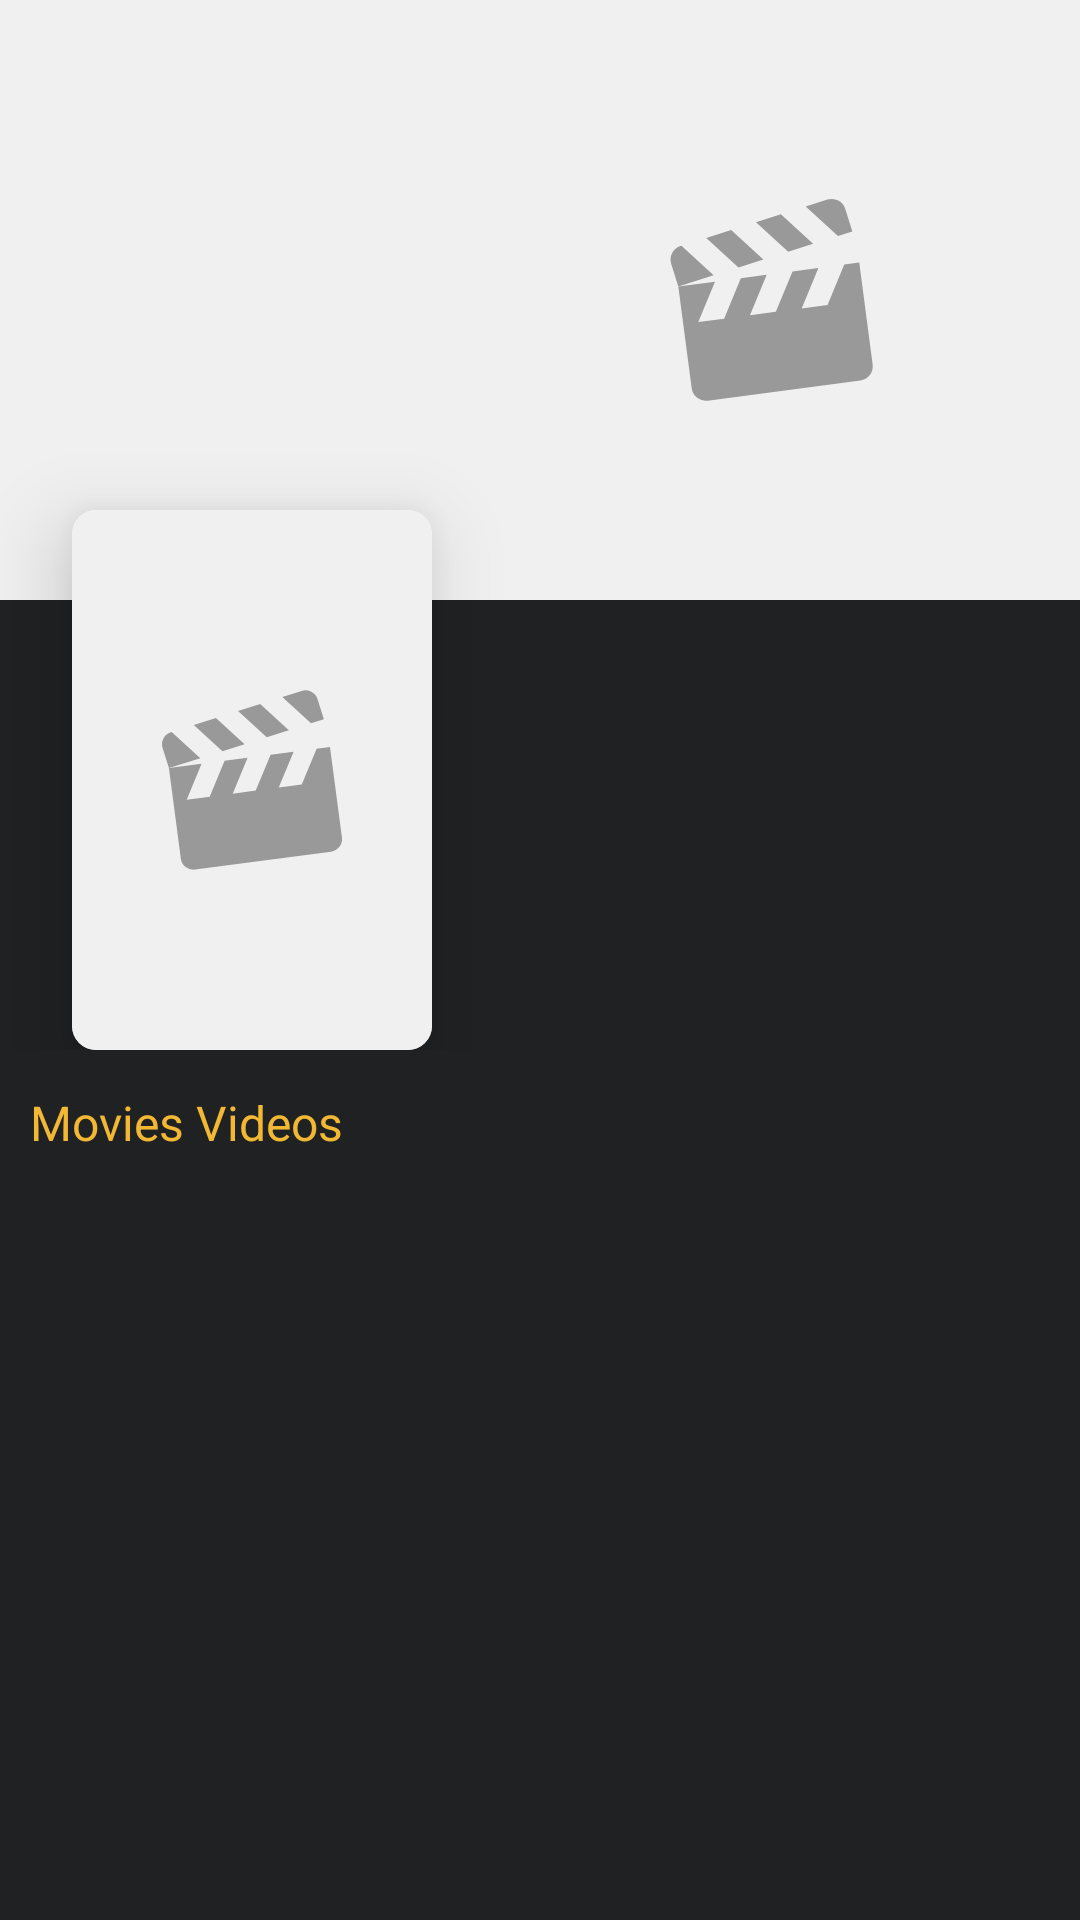

Android layout source for this screen:
<!-- AndroidManifest.xml: application theme Theme.AndroidFlow -->
<!-- res/layout/activity_movie_details.xml -->
<?xml version="1.0" encoding="utf-8"?>
<androidx.core.widget.NestedScrollView xmlns:android="http://schemas.android.com/apk/res/android"
    xmlns:app="http://schemas.android.com/apk/res-auto"
    xmlns:tools="http://schemas.android.com/tools"
    android:layout_width="match_parent"
    android:layout_height="match_parent"
    android:background="@color/backGround"
    android:fillViewport="true">

    <RelativeLayout
        android:layout_width="match_parent"
        android:layout_height="match_parent">

        <androidx.constraintlayout.widget.ConstraintLayout
            android:id="@+id/top_lyt"
            android:layout_width="match_parent"
            android:layout_height="wrap_content">

            <ImageView
                android:id="@+id/movie_backdrop_image"
                android:layout_width="match_parent"
                android:layout_height="@dimen/movie_detail_backdrop_height"
                android:adjustViewBounds="true"
                android:contentDescription="@string/movie_backdrop_content_description"
                android:scaleType="centerCrop"
                android:src="@drawable/img_backdrop_placeholder"
                app:layout_constraintEnd_toEndOf="parent"
                app:layout_constraintStart_toStartOf="parent"
                app:layout_constraintTop_toTopOf="parent" />

            <FrameLayout
                android:layout_width="wrap_content"
                android:layout_height="wrap_content"
                android:background="@android:color/transparent"
                android:padding="@dimen/spacing2x"
                app:layout_constraintLeft_toLeftOf="parent"
                app:layout_constraintTop_toTopOf="parent">

                <ImageButton
                    android:id="@+id/back_button"
                    style="@style/ImageButton.OnBackdrop"
                    android:layout_width="wrap_content"
                    android:layout_height="wrap_content"
                    android:src="@drawable/ic_arrow_back_24" />

            </FrameLayout>

            <androidx.cardview.widget.CardView
                android:id="@+id/movie_poster_image_layout"
                android:layout_width="@dimen/movie_detail_poster_width"
                android:layout_height="wrap_content"
                android:layout_marginStart="@dimen/spacing3x"
                android:layout_marginTop="@dimen/movie_detail_poster_top_margin"
                app:cardCornerRadius="@dimen/radius1x"
                app:cardElevation="@dimen/elevation2x"
                app:layout_constraintStart_toStartOf="parent"
                app:layout_constraintTop_toTopOf="parent">

                <ImageView
                    android:id="@+id/movie_poster_image"
                    android:layout_width="match_parent"
                    android:layout_height="wrap_content"
                    android:adjustViewBounds="true"
                    android:contentDescription="@string/movie_poster_content_description"
                    android:src="@drawable/img_poster_placeholder" />

            </androidx.cardview.widget.CardView>

            <TextView
                android:id="@+id/movie_title_text"
                style="@style/Text.Title1"
                android:layout_width="0dp"
                android:layout_height="wrap_content"
                android:layout_marginHorizontal="@dimen/spacing2x"
                android:layout_marginTop="@dimen/spacing2x"
                android:textColor="@color/white"
                app:layout_constraintEnd_toEndOf="parent"
                app:layout_constraintStart_toEndOf="@id/movie_poster_image_layout"
                app:layout_constraintTop_toBottomOf="@id/movie_backdrop_image"
                tools:text="Black Panther: Wakanda Forever" />

            <TextView
                android:id="@+id/movie_info_text"
                style="@style/Text.Sub"
                android:layout_width="0dp"
                android:layout_height="wrap_content"
                android:layout_marginHorizontal="@dimen/spacing2x"
                android:layout_marginTop="@dimen/spacing1x"
                android:textColor="@color/white"
                app:layout_constraintEnd_toEndOf="parent"
                app:layout_constraintStart_toEndOf="@id/movie_poster_image_layout"
                app:layout_constraintTop_toBottomOf="@id/movie_title_text"
                tools:text="2017" />

            <TextView
                android:id="@+id/movie_overview_text"
                style="@style/Text.Body"
                android:layout_width="0dp"
                android:layout_height="wrap_content"
                android:layout_margin="@dimen/spacing2x"
                android:textColor="@color/white"
                app:layout_constraintBottom_toBottomOf="parent"
                app:layout_constraintEnd_toEndOf="parent"
                app:layout_constraintStart_toEndOf="@id/movie_poster_image_layout"
                app:layout_constraintTop_toBottomOf="@id/movie_info_text"
                tools:text="Queen Ramonda, Shuri, M’Baku, Okoye and the Dora Milaje fight to protect their nation from intervening world powers in the wake of King T’Challa’s death.  As the Wakandans strive to embrace their next chapter, the heroes must band together with the help of War Dog Nakia and Everett Ross and forge a new path for the kingdom of Wakanda." />

        </androidx.constraintlayout.widget.ConstraintLayout>

        <LinearLayout
            android:layout_width="match_parent"
            android:layout_height="wrap_content"
            android:layout_below="@id/top_lyt"            android:orientation="vertical">

            <LinearLayout
                android:layout_width="match_parent"
                android:layout_height="50dp"
                android:orientation="horizontal">

                <TextView
                    android:layout_width="wrap_content"
                    android:layout_height="match_parent"
                    android:layout_marginLeft="10dp"
                    android:layout_marginRight="10dp"
                    android:gravity="center_vertical"
                    android:text="Movies Videos"
                    android:textColor="@color/primary"
                    android:textSize="16sp" />

                <Space
                    android:layout_width="0dp"
                    android:layout_height="match_parent"
                    android:layout_weight="1" />


            </LinearLayout>

            <RelativeLayout
                android:layout_width="match_parent"
                android:layout_height="match_parent"
                tools:context=".UI.MainActivity">

                <androidx.recyclerview.widget.RecyclerView
                    android:id="@+id/recyclerviewTrailer"
                    android:layout_width="match_parent"
                    android:layout_height="match_parent" />

            </RelativeLayout>
        </LinearLayout>

    </RelativeLayout>
</androidx.core.widget.NestedScrollView>
<!-- resources referenced by this layout -->
<resources>
  <color name="backGround">#1F2123</color>
  <color name="primary">#F2B833</color>
  <color name="white">#FFFFFFFF</color>
  <dimen name="elevation2x">16dp</dimen>
  <dimen name="movie_detail_backdrop_height">200dp</dimen>
  <dimen name="movie_detail_poster_top_margin">170dp</dimen>
  <dimen name="movie_detail_poster_width">120dp</dimen>
  <dimen name="radius1x">8dp</dimen>
  <dimen name="spacing1x">8dp</dimen>
  <dimen name="spacing2x">16dp</dimen>
  <dimen name="spacing3x">24dp</dimen>
  <!-- drawable img_poster_placeholder (drawable) -->
  <vector xmlns:android="http://schemas.android.com/apk/res/android"
      android:width="100dp"
      android:height="150dp"
      android:viewportWidth="2048"
      android:viewportHeight="3072">
      <path
          android:fillColor="#f0f0f0"
          android:pathData="M0,0h2048v3072h-2048z" />
      <path
          android:fillColor="#999999"
          android:pathData="M1391.6,1357.6 L1307,1562l-130.9,17.2 84.6,-204.3 -130.9,17.2 -84.6,204.3 -130.9,17.2 84.6,-204.3L868,1426.6l-84.6,204.3 -130.9,17.2L737.1,1443.8l-185.7,24.5 67.8,515a72.2,72.2 0,0 0,81 62.2l773.2,-101.8a72.2,72.2 0,0 0,62.2 -81L1467.7,1347.6Z"
          android:strokeWidth="1" />
      <path
          android:fillColor="#999999"
          android:pathData="M562.7,1263.9a72.2,72.2 0,0 0,-47.2 90.6l35.9,113.7 178.7,-56.3L567,1262.5Z"
          android:strokeWidth="1" />
      <path
          android:fillColor="#999999"
          android:pathData="M692.9,1222.8 L856,1372.2l125.9,-39.7L818.8,1183.1Z"
          android:strokeWidth="1" />
      <path
          android:fillColor="#999999"
          android:pathData="M1306.4,1029.3l-109.8,34.5 163.1,149.4 73.1,-23.1L1397,1076.5a72.2,72.2 0,0 0,-90.6 -47.2Z"
          android:strokeWidth="1" />
      <path
          android:fillColor="#999999"
          android:pathData="M944.7,1143.4l163.1,149.4 125.9,-39.7 -163.1,-149.4Z"
          android:strokeWidth="1" />
  </vector>
  <string name="movie_backdrop_content_description">Movie backdrop</string>
  <string name="movie_poster_content_description">Movie poster</string>
  <style name="ImageButton.OnBackdrop">
          <item name="android:background">?selectableItemBackgroundBorderless</item>
          <item name="tint">@color/onBackdrop</item>
      </style>
  <style name="Text.Body">
          <item name="android:textSize">14sp</item>
      </style>
  <style name="Text.Sub">
          <item name="android:textStyle">italic</item>
          <item name="android:textSize">12sp</item>
      </style>
  <style name="Text.Title1">
          <item name="android:textStyle">bold</item>
          <item name="android:textSize">18sp</item>
      </style>
  <style name="Theme.AndroidFlow" parent="Theme.MaterialComponents.DayNight.NoActionBar">
      
      <item name="colorPrimary">@color/purple_500</item>
      <item name="colorPrimaryVariant">@color/purple_700</item>
      <item name="colorOnPrimary">@color/white</item>
      
      <item name="colorSecondary">@color/teal_200</item>
      <item name="colorSecondaryVariant">@color/teal_700</item>
      <item name="colorOnSecondary">@color/black</item>
      
      <item name="android:statusBarColor">?attr/colorPrimaryVariant</item>
      <item name="fontFamily">@font/medium</item>
      <item name="android:includeFontPadding">false</item>
      
  </style>
  <color name="onBackdrop">#FFFFFFFF</color>
  <color name="purple_500">#FF6200EE</color>
  <color name="purple_700">#FF3700B3</color>
  <color name="teal_200">#FF03DAC5</color>
  <color name="teal_700">#FF018786</color>
  <color name="black">#FF000000</color>
</resources>
